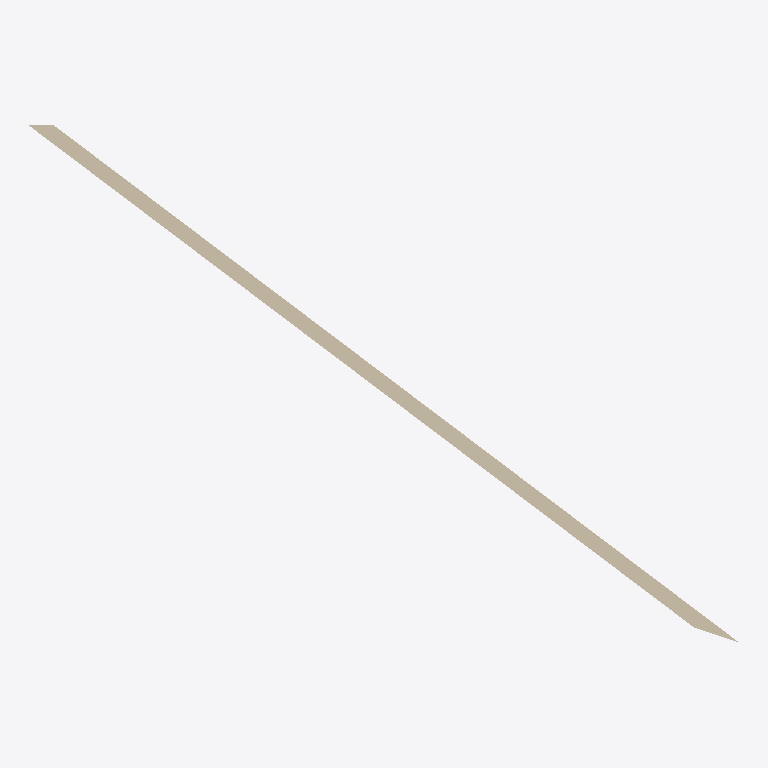
Plan cut of the same IFC building model at storey 'Default Building Storey' (level 0.00 m, cut at 1.40 m), seen from above with north up, elements coloured by IFC class: 1 wall (beige). Cut surfaces are drawn darker.
Extent 13122.5 m × 9553.1 m × 4700.0 m (x, y, z). Storeys (1): Default Building Storey at 0.00 m. Elements (1): 1 IfcWallStandardCase.

HEADER;
FILE_DESCRIPTION(('ViewDefinition [CoordinationView]'),'2;1');
FILE_NAME('/Users/macbook/Desktop/BIM/data/rst_basic/IfcWallStandardCase9.ifc','2018-08-31T04:46:44-0400',('Unknown Author','info@ifctoolsproject.com'),('Unknown Organization'),'IFC Tools Project - IFC2x3 Java Toolbox','IFC2x3 Java Toolbox 2.0','Unknown Authorizer');
FILE_SCHEMA(('IFC2X3'));
ENDSEC;
DATA;
#52=IFCPROJECT('3QTml0Cnv8AQwfQv4YBgOf',#44,'Default Project','Description of Default Project',$,$,$,(#47),#51);
#54=IFCBUILDING('1$K26A81X3E9UJvEoL1HTc',#44,'Default Building','Description',$,#53,$,$,.ELEMENT.,$,$,$);
#55=IFCBUILDINGSTOREY('2HSgwvXQX4gOFQxDs8txQw',#44,'Default Building Storey','Description',$,#53,$,$,.ELEMENT.,$);
#1=IFCWALLSTANDARDCASE('0TdQ3qJgP7IRf$P59Iqauf',#2,'Basic Wall:CL_W1:1141833',$,'Basic Wall:CL_W1:600634',#3,#4,'1141833');
ENDSEC;
